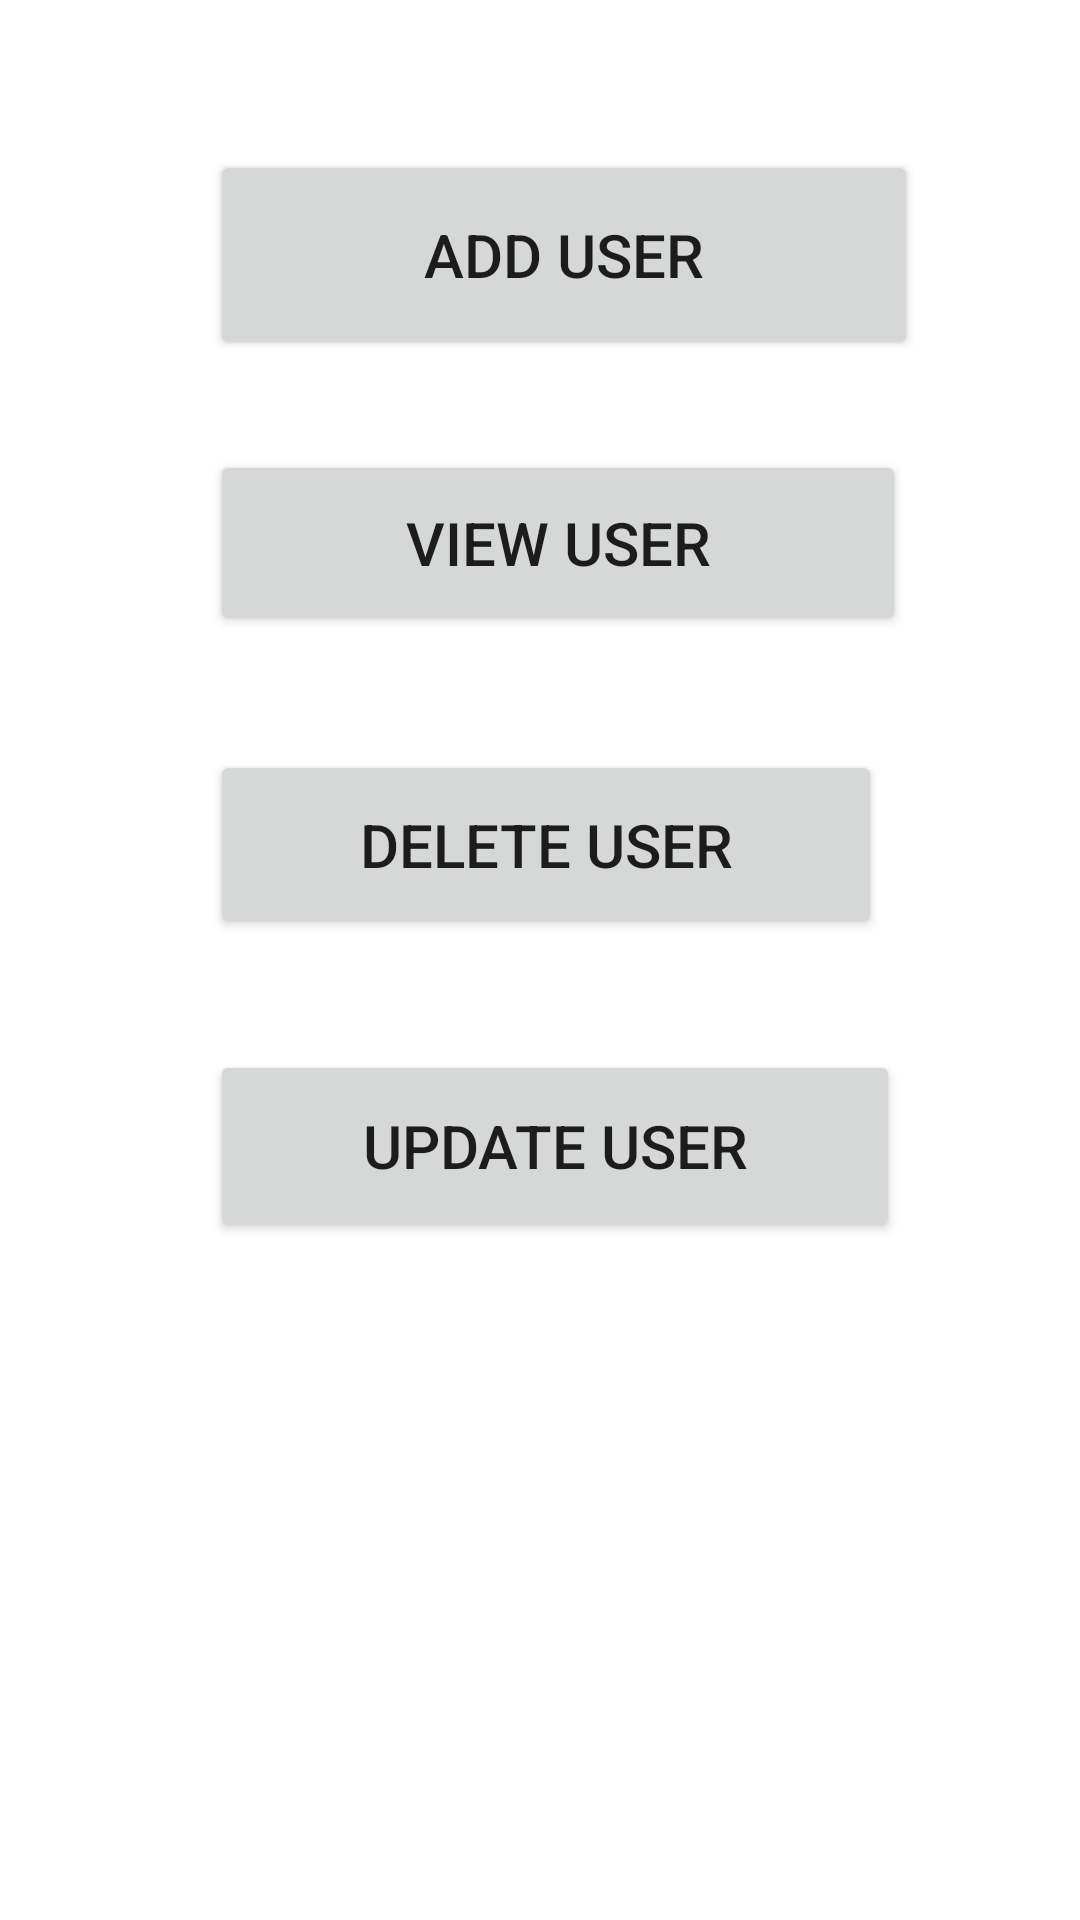

This screen was rendered from an Android layout file. Write that file and the resources it references.
<!-- AndroidManifest.xml: application theme Theme.AddvwinsupRoomdata -->
<!-- res/layout/fragment_homefragment.xml -->
<?xml version="1.0" encoding="utf-8"?>
<FrameLayout xmlns:android="http://schemas.android.com/apk/res/android"
    xmlns:tools="http://schemas.android.com/tools"
    android:layout_width="match_parent"
    android:layout_height="match_parent"
    tools:context=".Homefragment">

    
    <Button
        android:id="@+id/adduser"
        android:layout_width="236dp"
        android:layout_height="70dp"
        android:layout_marginLeft="70dp"
        android:layout_marginTop="50dp"
        android:text="@string/add_user"
        android:textSize="20dp"
        android:textStyle="normal" />

    <Button
        android:id="@+id/viewuser"
        android:layout_width="232dp"
        android:layout_height="62dp"
        android:layout_marginLeft="70dp"
        android:layout_marginTop="150dp"
        android:text="@string/view_user"
        android:textSize="20dp"
        android:textStyle="normal" />

    <Button
        android:id="@+id/deleteuser"
        android:layout_width="224dp"
        android:layout_height="63dp"
        android:layout_marginLeft="70dp"
        android:layout_marginTop="250dp"
        android:text="@string/delete_user"
        android:textSize="20dp"
        android:textStyle="normal" />


    <Button
        android:id="@+id/updateuser"
        android:layout_width="230dp"
        android:layout_height="64dp"
        android:layout_marginLeft="70dp"
        android:layout_marginTop="350dp"
        android:text="@string/update_user"
        android:textSize="20dp"
        android:textStyle="normal" />

</FrameLayout>
<!-- resources referenced by this layout -->
<resources>
  <string name="add_user">Add USer</string>
  <string name="delete_user">Delete User</string>
  <string name="update_user">Update User</string>
  <string name="view_user">View User</string>
  <style name="Theme.AddvwinsupRoomdata" parent="Theme.MaterialComponents.DayNight.DarkActionBar">
          
          <item name="colorPrimary">@color/purple_500</item>
          <item name="colorPrimaryVariant">@color/purple_700</item>
          <item name="colorOnPrimary">@color/white</item>
          
          <item name="colorSecondary">@color/teal_200</item>
          <item name="colorSecondaryVariant">@color/teal_700</item>
          <item name="colorOnSecondary">@color/black</item>
          
          <item name="android:statusBarColor" tools:targetApi="l">?attr/colorPrimaryVariant</item>
          
      </style>
  <!-- not gathered from this repository: default colours our renderer supplied (Android Studio template values) -->
  <color name="purple_500">#FF6200EE</color>
  <color name="purple_700">#FF3700B3</color>
  <color name="teal_200">#FF03DAC5</color>
  <color name="teal_700">#FF018786</color>
  <color name="black">#FF000000</color>
  <color name="white">#FFFFFFFF</color>
</resources>
